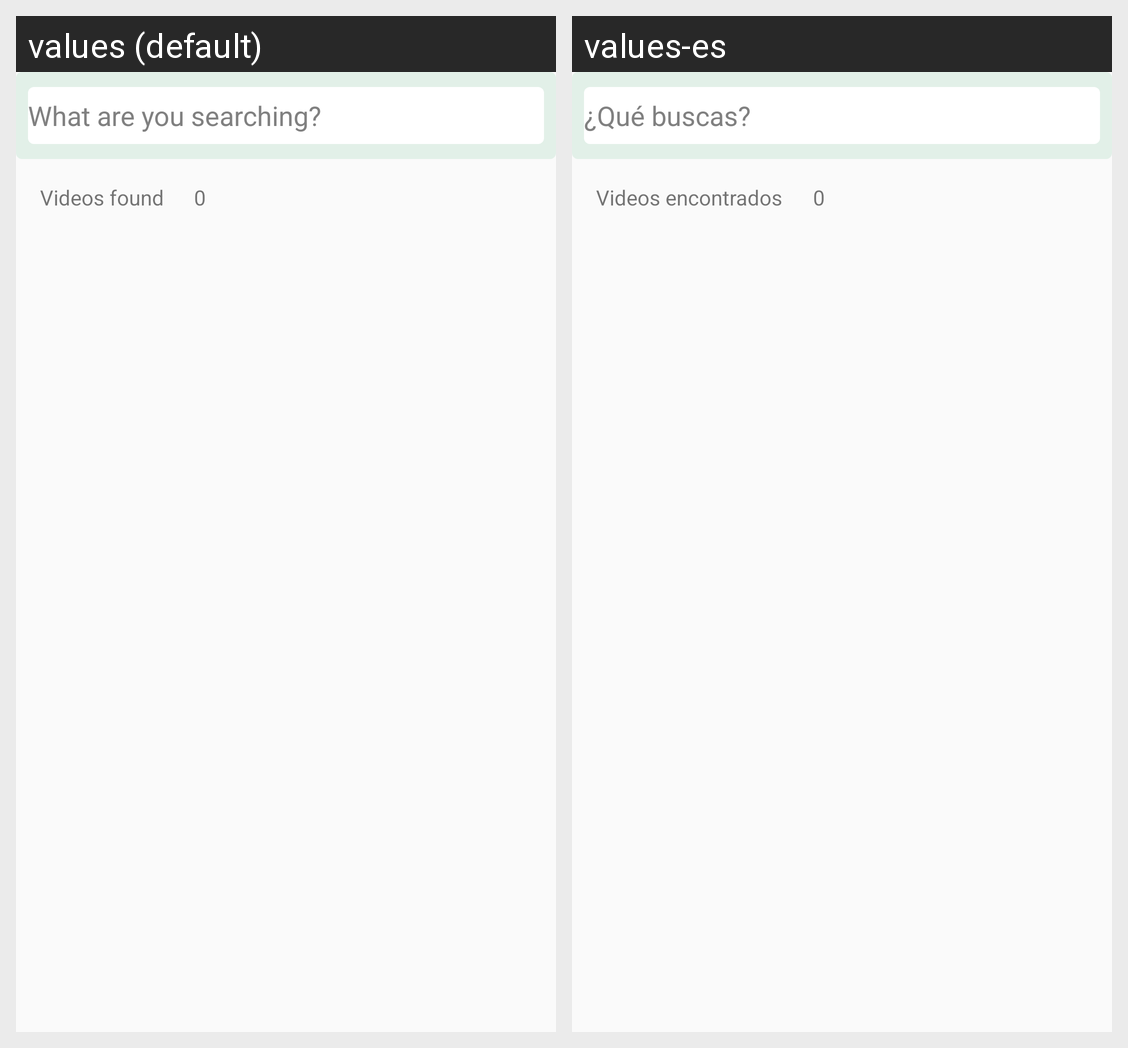

For this localized Android screen grid, give each drawn string resource with its value in every locale shown.
Android screen res/layout/videos.xml rendered under 2 locales, left to right: values (default), values-es. Device: Nexus 5 (rendered at 1080×1920; each locale shown at half size, 540×960, under a caption strip naming it); theme AppTheme.
Strings drawn on this screen, with the default value and each locale's value (text and hints the layout hard-codes, and strings that could not be matched under every locale, appear in the picture but are not listed):

what_are_you_searching_hint
  values: What are you searching?
  values-es: ¿Qué buscas?

videos_found_text
  values: Videos found
  values-es: Videos encontrados

_0_text
  values: 0
  values-es: 0  [not translated; the default value is used]
